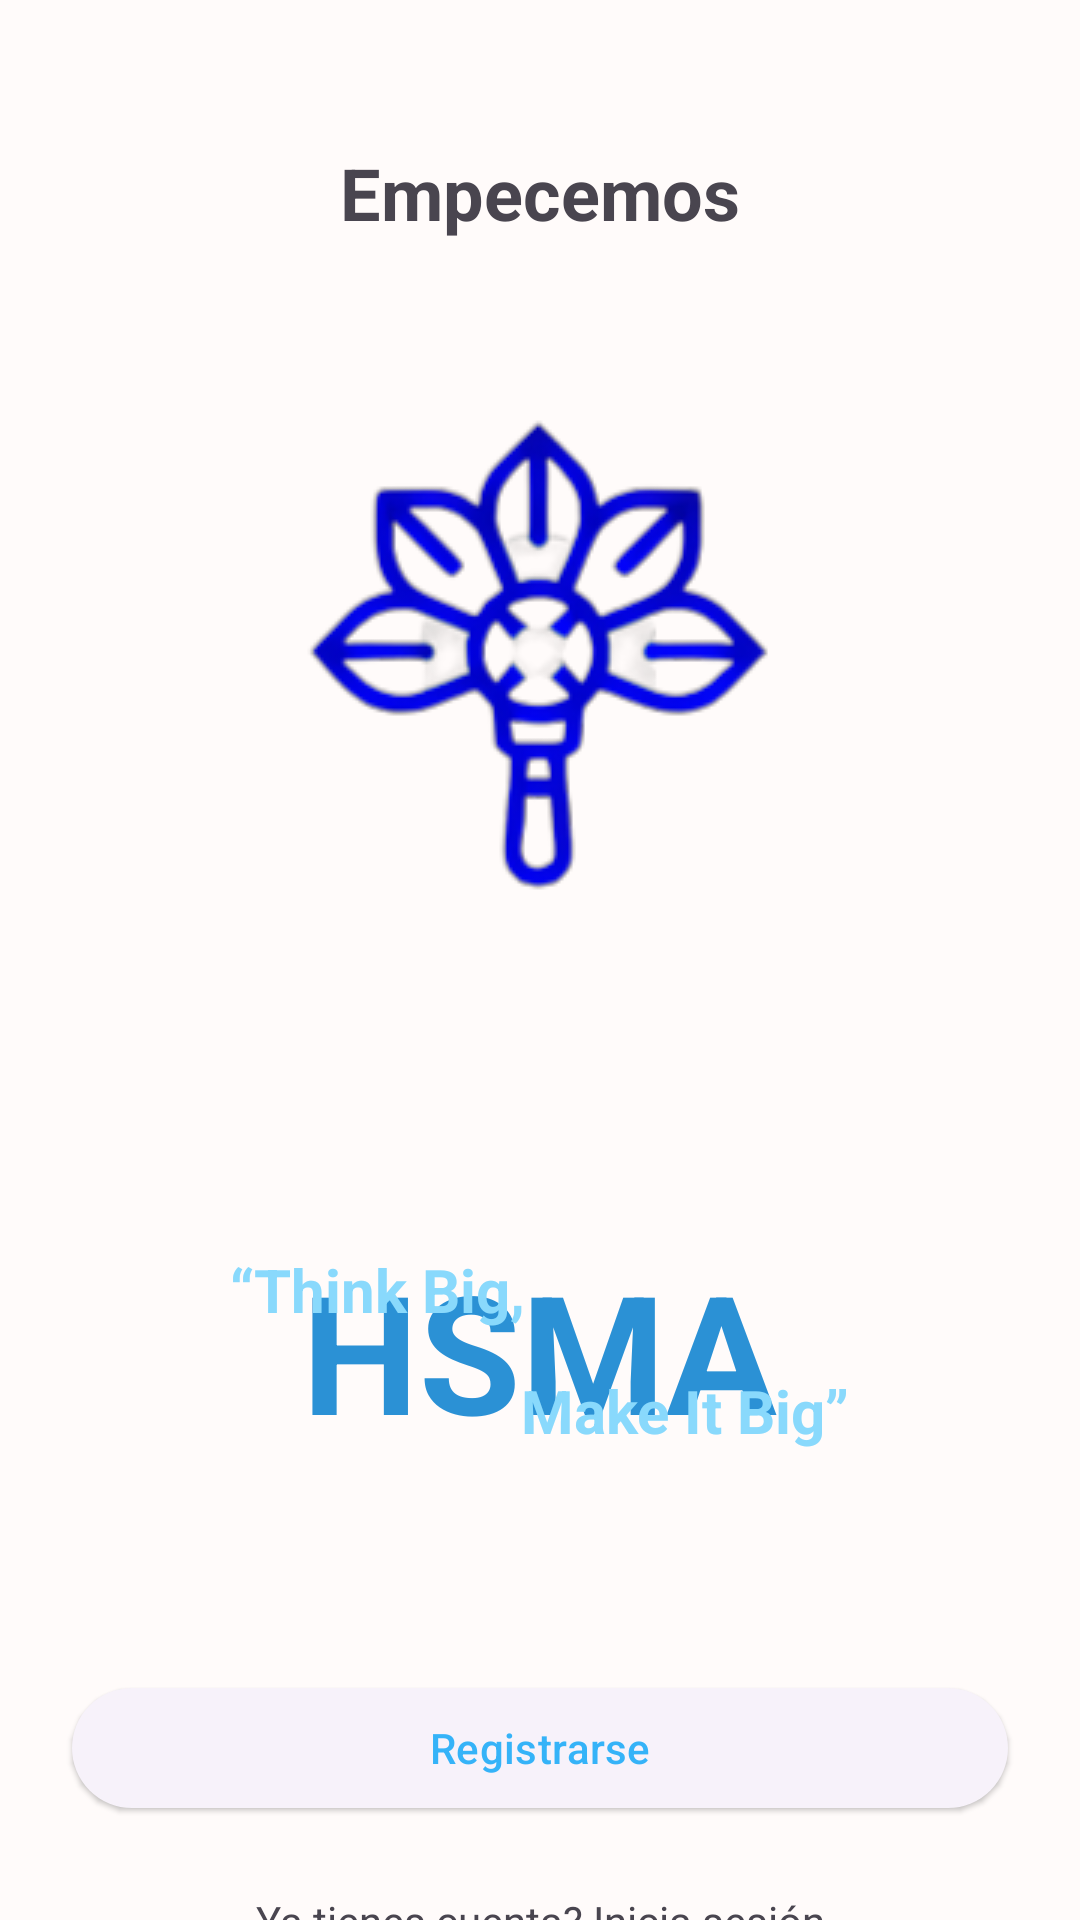

This screen was rendered from an Android layout file. Write that file and the resources it references.
<!-- AndroidManifest.xml: application theme Theme.HSMA -->
<!-- res/layout/fragment_start.xml -->
<?xml version="1.0" encoding="utf-8"?>
<androidx.core.widget.NestedScrollView xmlns:android="http://schemas.android.com/apk/res/android"
    xmlns:tools="http://schemas.android.com/tools"
    android:layout_width="match_parent"
    android:layout_height="match_parent"
    android:fillViewport="true"
    xmlns:app="http://schemas.android.com/apk/res-auto"
    tools:context=".usecases.start.StartFragment">

    <androidx.constraintlayout.widget.ConstraintLayout
        android:layout_width="match_parent"
        android:layout_height="match_parent">

        <com.google.android.material.textview.MaterialTextView
            android:id="@+id/title_get_started"
            android:layout_width="wrap_content"
            android:layout_height="wrap_content"
            android:text="Empecemos"
            android:layout_margin="48dp"
            android:textSize="24sp"
            android:textStyle="bold"
            app:layout_constraintTop_toTopOf="parent"
            app:layout_constraintStart_toStartOf="parent"
            app:layout_constraintEnd_toEndOf="parent"/>

        <com.google.android.material.imageview.ShapeableImageView
            android:id="@+id/start_img"
            android:layout_width="wrap_content"
            android:layout_height="wrap_content"
            app:srcCompat="@drawable/logo"
            android:layout_margin="48dp"
            app:layout_constraintTop_toBottomOf="@+id/title_get_started"
            app:layout_constraintStart_toStartOf="parent"
            app:layout_constraintEnd_toEndOf="parent"
            app:layout_constraintBottom_toTopOf="@+id/logo"/>

        <FrameLayout
            android:id="@+id/logo"
            android:layout_width="wrap_content"
            android:layout_height="wrap_content"
            android:layout_margin="48dp"
            app:layout_constraintTop_toBottomOf="@+id/start_img"
            app:layout_constraintStart_toStartOf="parent"
            app:layout_constraintEnd_toEndOf="parent"
            app:layout_constraintBottom_toTopOf="@+id/sign_in_btn">

            <include layout="@layout/logo"/>
        </FrameLayout>

        <com.google.android.material.button.MaterialButton
            style="@style/Widget.Material3.Button.ElevatedButton"
            android:id="@+id/sign_in_btn"
            android:layout_width="match_parent"
            android:layout_height="wrap_content"
            android:layout_margin="24dp"
            android:text="Registrarse"
            app:layout_constraintTop_toBottomOf="@+id/logo"
            app:layout_constraintStart_toStartOf="parent"
            app:layout_constraintEnd_toEndOf="parent"
            app:layout_constraintBottom_toTopOf="@+id/login_text"/>

        <com.google.android.material.textview.MaterialTextView
            android:id="@+id/login_text"
            android:layout_width="wrap_content"
            android:layout_height="wrap_content"
            android:layout_marginBottom="100dp"
            android:text="Ya tienes cuenta? Inicia sesión"
            app:layout_constraintStart_toStartOf="parent"
            app:layout_constraintEnd_toEndOf="parent"
            app:layout_constraintBottom_toBottomOf="parent"/>
    </androidx.constraintlayout.widget.ConstraintLayout>

</androidx.core.widget.NestedScrollView>
<!-- res/layout/logo.xml (included above) -->
<?xml version="1.0" encoding="utf-8"?>
<FrameLayout android:layout_width="wrap_content"
    android:layout_height="wrap_content"
    android:layout_gravity="center"
    xmlns:android="http://schemas.android.com/apk/res/android">

    <com.google.android.material.textview.MaterialTextView
        android:layout_width="wrap_content"
        android:layout_height="wrap_content"
        android:textSize="55sp"
        android:textStyle="bold"
        android:textColor="@color/primary_variant_dark"
        android:layout_marginHorizontal="24dp"
        android:text="@string/hsma_text"
        android:layout_gravity="center"/>

    <com.google.android.material.textview.MaterialTextView
        android:layout_width="wrap_content"
        android:layout_height="wrap_content"
        android:textSize="20sp"
        android:textStyle="bold"
        android:textColor="@color/primary_variant_light"
        android:layout_marginTop="3dp"
        android:text="“Think Big,"
        android:layout_gravity="start|top"/>

    <com.google.android.material.textview.MaterialTextView
        android:layout_width="wrap_content"
        android:layout_height="wrap_content"
        android:textSize="20sp"
        android:textStyle="bold"
        android:textColor="@color/primary_variant_light"
        android:layout_marginBottom="3dp"
        android:text="Make It Big”"
        android:layout_gravity="end|bottom"/>
</FrameLayout>
<!-- resources referenced by this layout -->
<resources>
  <color name="primary_variant_dark">#FF2B91D5</color>
  <color name="primary_variant_light">#FF89D9FC</color>
  <!-- drawable logo: png bitmap (drawable, 27304 bytes) -->
  <string name="hsma_text">HSMA</string>
  <style name="Theme.HSMA" parent="Base.Theme.HSMA" />
  <style name="Base.Theme.HSMA" parent="Theme.Material3.DayNight.NoActionBar">
          
          <item name="colorPrimary">@color/primary</item>
          <item name="colorPrimaryVariant">@color/primary_variant_dark</item>
          <item name="colorSecondary">@color/primary_variant_light</item>
          <item name="colorSurfaceVariant">@color/surface_variant_light</item>
          <item name="colorOnSurface">@color/surface_variant_dark</item>
          <item name="android:colorBackground">@color/background_light</item>
          <item name="navigationIconTint">@color/surface_variant_dark</item>
          <item name="textInputStyle">@style/Widget.HSMA.TextInputLayout</item>
      </style>
  <color name="primary">#FF35B3F8</color>
  <color name="surface_variant_light">#FFF4F7FE</color>
  <color name="surface_variant_dark">#FF3B3B3B</color>
  <color name="background_light">#FFFFFBFA</color>
  <style name="Widget.HSMA.TextInputLayout" parent="Widget.Material3.TextInputLayout.FilledBox">
          <item name="materialThemeOverlay">@style/ThemeOverlay.HSMA.TextInputLayout</item>
          <item name="shapeAppearance">@style/ShapeAppearance.HSMA.SmallComponent</item>
          <item name="hintTextColor">?attr/colorOnSurface</item>
          <item name="boxStrokeWidth">0dp</item>
          <item name="boxStrokeWidthFocused">0dp</item>
      </style>
  <style name="ThemeOverlay.HSMA.TextInputLayout" parent="">
          <item name="colorPrimary">@color/primary</item>
          <item name="colorOnSurface">@color/primary_variant_dark</item>
          <item name="colorError">@color/error</item>
  
  
          <item name="editTextStyle">@style/Widget.Material3.TextInputEditText.FilledBox</item>
      </style>
  <style name="ShapeAppearance.HSMA.SmallComponent" parent="ShapeAppearance.Material3.SmallComponent">
          <item name="cornerFamily">cut</item>
          <item name="cornerSize">4dp</item>
      </style>
  <color name="error">#FFB00020</color>
</resources>
